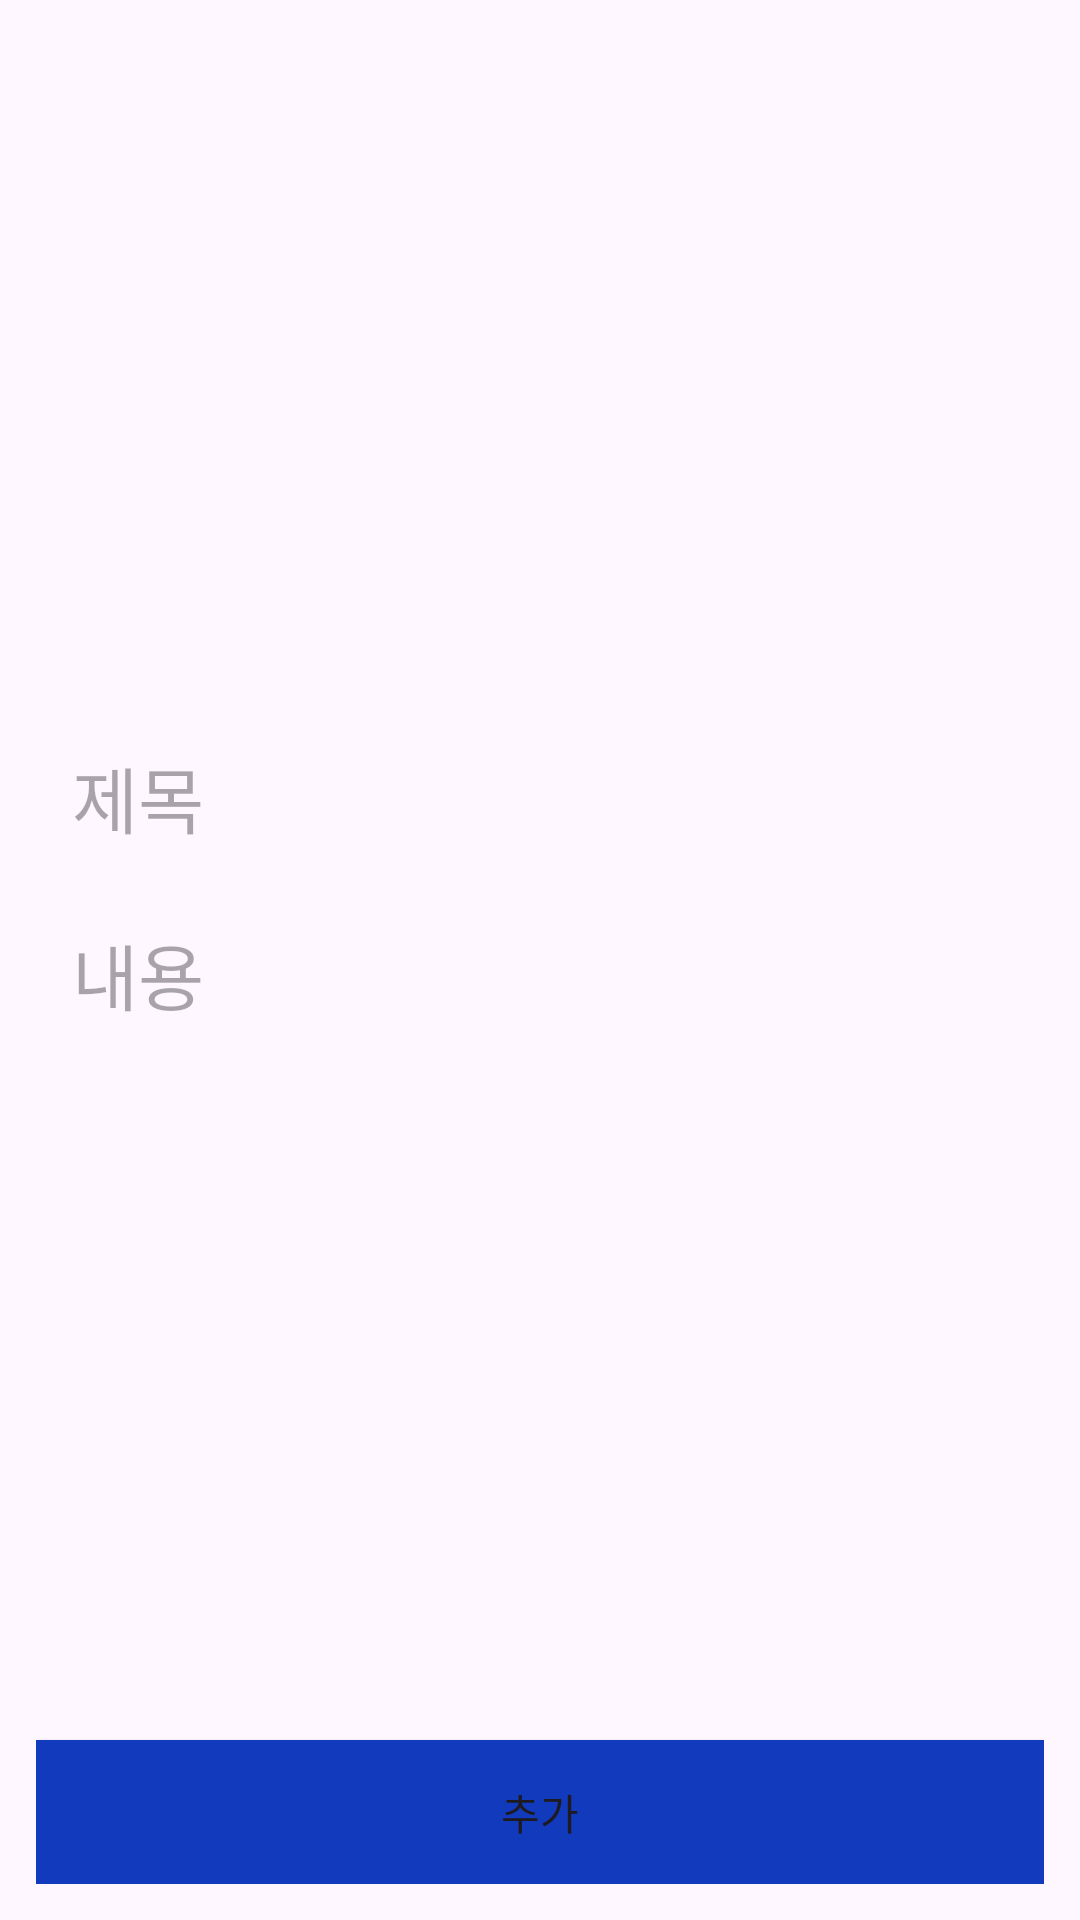

Produce the Android XML layout that renders to this screen, including the resource entries it uses.
<!-- AndroidManifest.xml: application theme Theme.ToooodoLost -->
<!-- res/layout/activity_add_todo.xml -->
<?xml version="1.0" encoding="utf-8"?>
<androidx.constraintlayout.widget.ConstraintLayout
        xmlns:android="http://schemas.android.com/apk/res/android"
        xmlns:tools="http://schemas.android.com/tools"
        xmlns:app="http://schemas.android.com/apk/res-auto"
        android:layout_width="match_parent"
        android:layout_height="match_parent"
        tools:context=".AddTodo"
        android:padding="12dp"
>

  <LinearLayout
          android:layout_width="match_parent"
          android:layout_height="120dp"
          app:layout_constraintTop_toTopOf="parent"
          app:layout_constraintBottom_toTopOf="@id/btn_add_todo"
          android:orientation="vertical"
  >

    <EditText
            android:id="@+id/et_title"
            android:layout_width="match_parent"
            android:layout_height="wrap_content"
            android:textSize="24sp"
            android:hint="제목"
            android:autofillHints="제목"
            android:background="@android:color/transparent"
            android:padding="12dp"
    />

    <EditText
            android:id="@+id/et_desc"
            android:layout_width="match_parent"
            android:layout_height="wrap_content"
            android:textSize="24sp"
            android:hint="내용"
            android:autofillHints="내용"
            android:background="@android:color/transparent"
            android:padding="12dp"
    />
  </LinearLayout>

  <Button
          android:id="@+id/btn_add_todo"
          android:layout_width="match_parent"
          android:layout_height="0dp"
          app:layout_constraintBottom_toBottomOf="parent"
          android:text="추가"
          android:background="@drawable/square"
          android:padding="0dp"
  />


</androidx.constraintlayout.widget.ConstraintLayout>
<!-- resources referenced by this layout -->
<resources>
  <!-- drawable square (drawable) -->
  <?xml version="1.0" encoding="utf-8"?>
  <shape xmlns:android="http://schemas.android.com/apk/res/android" android:shape="rectangle">
    <solid android:color="#123abc" />
  </shape>
  <style name="Theme.ToooodoLost" parent="Base.Theme.ToooodoLost" />
  <style name="Base.Theme.ToooodoLost" parent="Theme.Material3.DayNight.NoActionBar">
      
      
    </style>
</resources>
